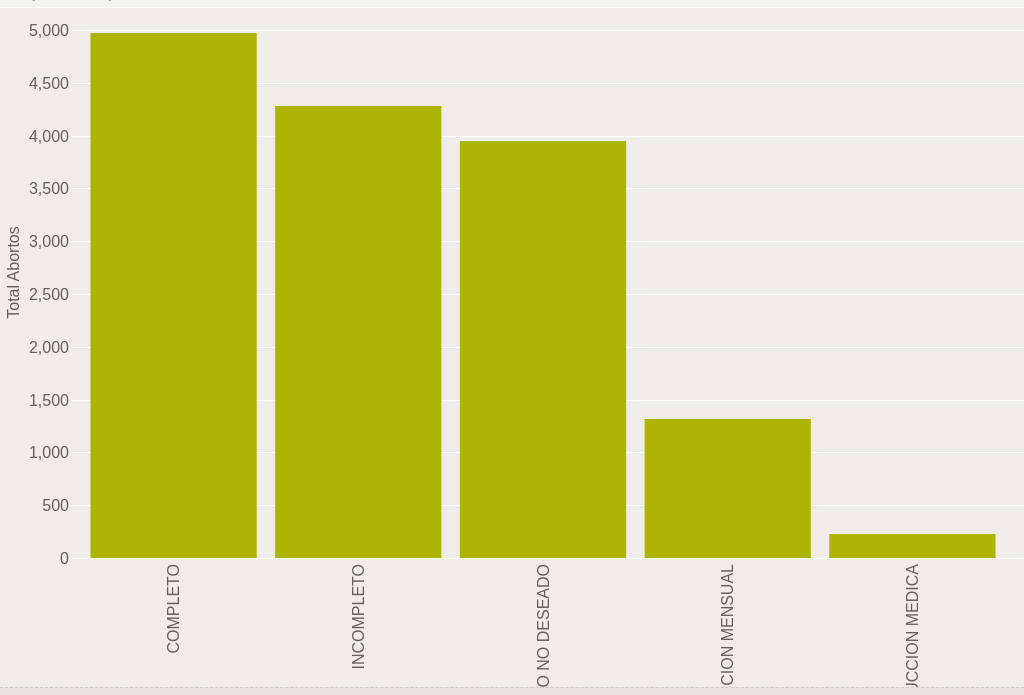
D3 v4 page, settled after 480 driven frames (8 s of simulated time); the page loaded 1 data file(s).


  d3.csv("datas.csv", function (d) {
    d.amount = +d.amount;
    return d;
  }, function (error, data) {
    if (error) throw error;

    var barChart = chart();

    var nestedData = d3.nest()
      .key(function (d) { return d.rango; }).sortKeys(d3.ascending)
      .key(function (d) { return d.college; }).sortKeys(d3.ascending)
      .rollup(function (leaves) { return { "number": leaves.length, "total_amount": d3.sum(leaves, function (d) { return +d.amount; }) } })
      .entries(data);

    var menurango = d3.select("#rango select")
      .on("change", () => change(false));

    menurango.selectAll("option")
      .data(nestedData)
      .enter().append("option")
      .text(function (d) { return d.key; });

    menurango.property("value", "10 a 20 años");

    var change = function (isResize) {
      var rango = menurango.property("value");

      var currentData = nestedData.find(function (d) { return d.key === rango }).values
        .map(function (d) { return { key: d.key, value: d.value.total_amount }; })
        .sort(function (a, b) { return b.value - a.value; });

      var selection = d3.select("#chart");

      selection.datum(currentData).call(barChart, isResize);
    }

    window.onresize = function () {
      change(true);
    }

    change(false);
  });

  var chart = function () {
    var svg = null;
    var width;
    var height;
    var chartWidth;
    var chartHeight;
    var x;
    var y;

    function chart(selection, isResize) {
      selection.each(function (data) {
        var duration = isResize ? 0 : 1000;

        width = selection.node().getBoundingClientRect().width;
        height = selection.node().getBoundingClientRect().height;

        var ratio = (width - 500) / (800 - 500);
        var clampedRatio = Math.max(0, Math.min(1, ratio));

        var marginBottom = 80 + 48 * clampedRatio;
        var marginLeft = 48 + 24 * clampedRatio;

        var margin = {
          top: 22,
          right: 10,
          bottom: marginBottom,
          left: marginLeft
        };

        chartWidth = width - margin.left - margin.right;
        chartHeight = height - margin.top - margin.bottom;

        if (!svg) {
          svg = selection.append("svg")
            .style("vertical-align", "bottom"); // <-- Makes all the difference

          var g = svg.append("g");

          g.append("g")
            .attr("class", "axis axis--x");

          g.append("g")
            .attr("class", "axis axis--y");

          svg.append("text")
            .attr("class", "label")
            .attr("transform", "rotate(-90)")
            .attr("dy", "0.71em")
            .attr("text-anchor", "middle")
            .text("Total Abortos ");
        }

        svg.attr("height", "100%")
          .attr("width", width);

        svg.select("g")
          .attr("transform", "translate(" + margin.left + "," + margin.top + ")");

        svg.select(".title")
          .attr("x", width - margin.right);

        svg.select(".label")
          .attr("x", -chartHeight / 2)
          .attr("y", 8);

        d3.select("#rango")
          .style("right", margin.right + "px")
          .style("top", (12 + 13.4) + "px");

        d3.select("#quantity")
          .style("right", margin.right + "px")
          .style("top", (margin.top + 50) + "px");

        x = d3.scaleBand().range([0, chartWidth]).padding(0.1);
        y = d3.scaleLinear().rangeRound([chartHeight, 0]);

        x.domain(data.map(function (d) { return d.key; }));
        y.domain([0, d3.max(data, function (d) { return d.value; })]).nice();

        var t = d3.transition()
          .duration(duration);

        var xAxis = svg.select(".axis--x")
          .attr("transform", "translate(0," + chartHeight + ")");

        xAxis.transition()
          .duration(duration)
          .call(d3.axisBottom(x))
          .selectAll("text")
          .attr("y", 0);

        xAxis.selectAll("text")
          .attr("y", 0)
          .attr("x", -5)
          .attr("dy", ".35em")
          .attr("transform", "rotate(-90)")
          .style("text-anchor", "end");

        svg.select(".axis--y")
          .transition(t)
          .delay(duration)
          .call(d3.axisLeft(y).tickSize(-width));

        var bars = svg.select('g')
          .selectAll(".bar")
          .data(data, function (d) { return d.key; });

        bars
          .transition(t)
          .attr("x", function (d) { return x(d.key); })
          .attr("width", x.bandwidth())
          .transition(t)
          .attr("y", function (d) { return y(d.value); })
          .attr("height", function (d) { return chartHeight - y(d.value); })
          .style("fill", function (d) { return "#AEB404"; });

        bars.enter()
          .append("rect")
          .attr("class", "bar")
          .attr("x", function (d) { return x(d.key); })
          .attr("y", function (d) { return y(0); })
          .attr("width", x.bandwidth())
          .style("fill", function (d) { return "#AEB404"; })
          .transition(t)
          .delay(duration)
          .attr("y", function (d) { return y(d.value); })
          .attr("height", function (d) { return chartHeight - y(d.value); });

        bars.exit()
          .attr("opacity", 1)
          .transition(t)
          .attr("y", function (d) { return y(0); })
          .attr("height", function (d) { return 0; })
          .attr("opacity", 0)
          .remove();
      });
    }

    return chart;
  }



### data: datas.csv
?rango, year, amount, college
10 a 20 años, 2009, 198, COMPLETO
10 a 20 años, 2010, 191, COMPLETO
10 a 20 años, 2011, 230, COMPLETO
10 a 20 años, 2012, 247, COMPLETO
10 a 20 años, 2013, 268, COMPLETO
10 a 20 años, 2014, 467, COMPLETO
10 a 20 años, 2015, 795, COMPLETO
10 a 20 años, 2016, 1563, COMPLETO
10 a 20 años, 2017, 1013, COMPLETO
10 a 20 años, 2009, 426, INCOMPLETO
10 a 20 años, 2010, 339, INCOMPLETO
10 a 20 años, 2011, 445, INCOMPLETO
10 a 20 años, 2012, 436, INCOMPLETO
10 a 20 años, 2013, 487, INCOMPLETO
10 a 20 años, 2014, 681, INCOMPLETO
10 a 20 años, 2015, 532, INCOMPLETO
10 a 20 años, 2016, 419, INCOMPLETO
10 a 20 años, 2017, 516, INCOMPLETO
10 a 20 años, 2009, 199, EXTRACCION MENSUAL
10 a 20 años, 2010, 102, EXTRACCION MENSUAL
10 a 20 años, 2011, 78, EXTRACCION MENSUAL
10 a 20 años, 2012, 167, EXTRACCION MENSUAL
10 a 20 años, 2013, 172, EXTRACCION MENSUAL
10 a 20 años, 2014, 177, EXTRACCION MENSUAL
10 a 20 años, 2015, 201, EXTRACCION MENSUAL
10 a 20 años, 2016, 71, EXTRACCION MENSUAL
10 a 20 años, 2017, 149, EXTRACCION MENSUAL
10 a 20 años, 2009, 25, FALLA INDUCCION MEDICA
10 a 20 años, 2010, 26, FALLA INDUCCION MEDICA
10 a 20 años, 2011, 20, FALLA INDUCCION MEDICA
10 a 20 años, 2012, 27, FALLA INDUCCION MEDICA
10 a 20 años, 2013, 25, FALLA INDUCCION MEDICA
10 a 20 años, 2014, 37, FALLA INDUCCION MEDICA
10 a 20 años, 2015, 33, FALLA INDUCCION MEDICA
10 a 20 años, 2016, 22, FALLA INDUCCION MEDICA
10 a 20 años, 2017, 15, FALLA INDUCCION MEDICA
10 a 20 años, 2009, 202, EMBARAZO NO DESEADO
10 a 20 años, 2010, 134, EMBARAZO NO DESEADO
10 a 20 años, 2011, 219, EMBARAZO NO DESEADO
10 a 20 años, 2012, 534, EMBARAZO NO DESEADO
10 a 20 años, 2013, 751, EMBARAZO NO DESEADO
10 a 20 años, 2014, 667, EMBARAZO NO DESEADO
10 a 20 años, 2015, 607, EMBARAZO NO DESEADO
10 a 20 años, 2016, 318, EMBARAZO NO DESEADO
10 a 20 años, 2017, 519, EMBARAZO NO DESEADO
21 a 30 años, 2009, 678, COMPLETO
21 a 30 años, 2010, 572, COMPLETO
21 a 30 años, 2011, 737, COMPLETO
21 a 30 años, 2012, 690, COMPLETO
21 a 30 años, 2013, 735, COMPLETO
21 a 30 años, 2014, 1183, COMPLETO
21 a 30 años, 2015, 2050, COMPLETO
21 a 30 años, 2016, 3191, COMPLETO
21 a 30 años, 2017, 2325, COMPLETO
21 a 30 años, 2009, 1070, INCOMPLETO
21 a 30 años, 2010, 870, INCOMPLETO
21 a 30 años, 2011, 1098, INCOMPLETO
21 a 30 años, 2012, 1088, INCOMPLETO
21 a 30 años, 2013, 1162, INCOMPLETO
21 a 30 años, 2014, 1574, INCOMPLETO
... 165 more rows